Photos from the image-classification dataset "images" in the GitHub repository qasim418/Chocolathon. Its 33 classes are: cocoa shot amaretto, cocoa shot bourbon, cocoa shot chocolate cake, cocoa shot old fashioned, cocoa shot tequila, cocoa shot whiskey, truffle amaretto, truffle bananas foster, truffle brownie batter, truffle caramel apple cider, truffle champagne, truffle cheesecake, truffle confetti cake, truffle cookies and cream, truffle creamsicle, truffle creme brulee, truffle dulce de leche, truffle espresso martini, truffle grey salt caramel, truffle key lime pie, truffle lemon, truffle manhattan, truffle maple cream, truffle peanut butter caramel, truffle pineapple moscato, truffle pistachio, truffle pumpkin spice latte, truffle raspberry, truffle s mores, truffle salted caramel, truffle strawberry shortcake, truffle tea honey, truffle turtle.

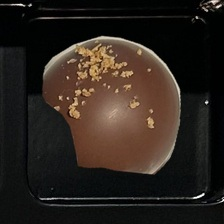
Label: cocoa shot old fashioned

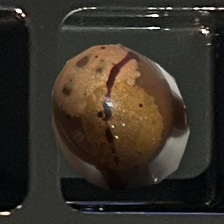
Label: truffle maple cream

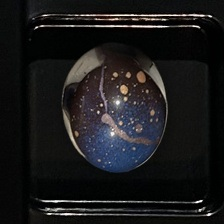
Label: truffle cheesecake

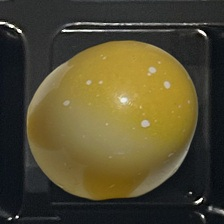
Label: truffle lemon

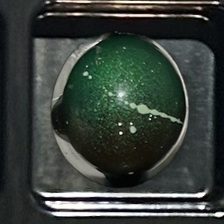
Label: truffle pistachio

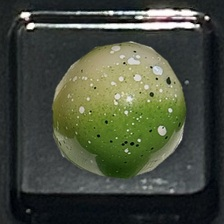
Label: truffle key lime pie
